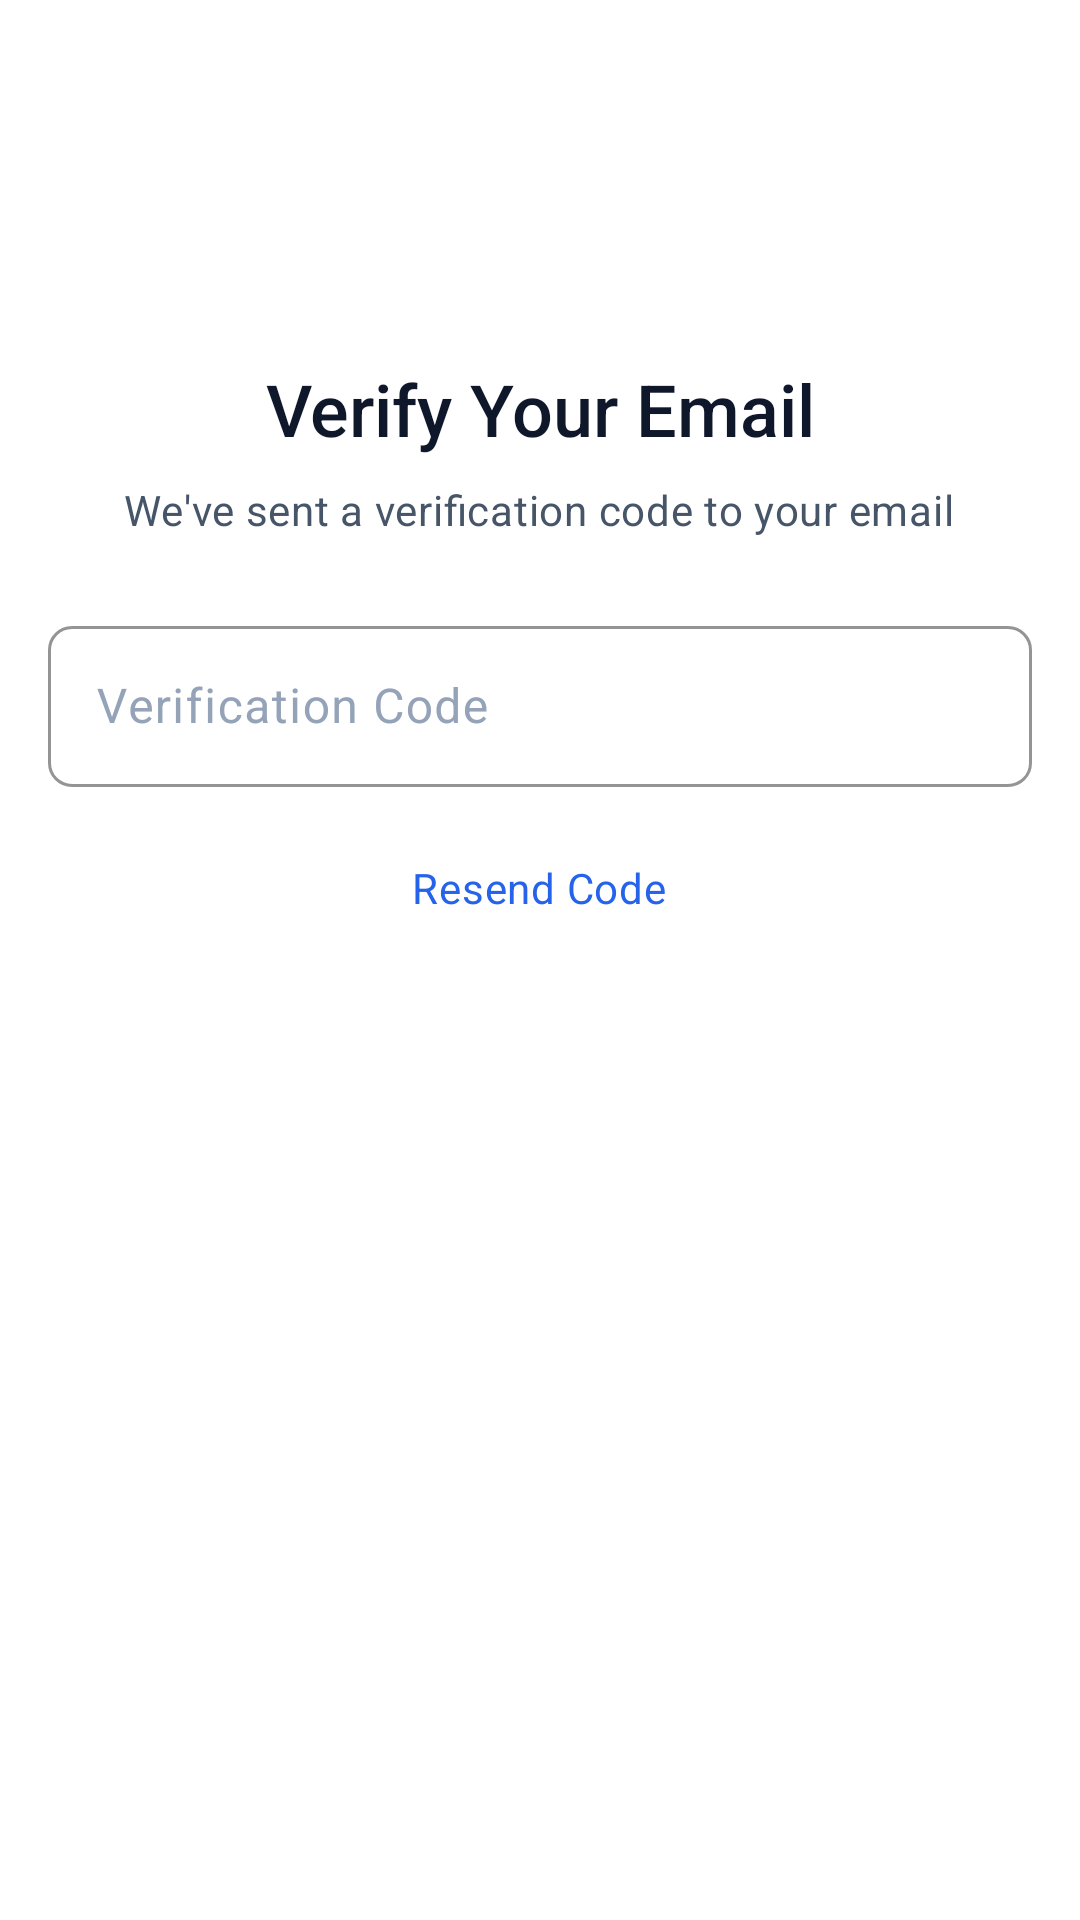

Android layout source for this screen:
<!-- AndroidManifest.xml: application theme Theme.JobLinker -->
<!-- res/layout/email_verification.xml -->
<?xml version="1.0" encoding="utf-8"?>
<LinearLayout
    xmlns:android="http://schemas.android.com/apk/res/android"
    xmlns:app="http://schemas.android.com/apk/res-auto"
    android:layout_width="match_parent"
    android:layout_height="wrap_content"
    android:orientation="vertical"
    android:padding="@dimen/spacing_medium"
    android:id="@+id/email_verification">

    
    <ImageView
        android:layout_width="80dp"
        android:layout_height="80dp"
        android:layout_gravity="center_horizontal"
        android:src="@drawable/ic_email"
        android:contentDescription="@string/email"
        app:tint="@color/primary"/>

    
    <TextView
        android:id="@+id/tv_verification_message"
        android:layout_width="wrap_content"
        android:layout_height="wrap_content"
        android:layout_gravity="center_horizontal"
        android:layout_marginTop="@dimen/spacing_large"
        android:text="@string/verify_your_email"
        style="@style/TextAppearance.JobLinker.HeadlineMedium"
        android:textAlignment="center"
        android:gravity="center"/>

    
    <TextView
        android:layout_width="wrap_content"
        android:layout_height="wrap_content"
        android:layout_gravity="center_horizontal"
        android:layout_marginTop="@dimen/spacing_small"
        android:text="We've sent a verification code to your email"
        style="@style/TextAppearance.JobLinker.BodyMedium"
        android:textAlignment="center"
        android:gravity="center"/>

    
    <com.google.android.material.textfield.TextInputLayout
        android:id="@+id/til_verification_code"
        style="@style/Widget.JobLinker.TextInputLayout"
        android:layout_width="match_parent"
        android:layout_height="wrap_content"
        android:layout_marginTop="@dimen/spacing_large"
        android:hint="@string/verification_code"
        app:startIconDrawable="@drawable/ic_code">

        <com.google.android.material.textfield.TextInputEditText
            android:id="@+id/et_verification_code"
            style="@style/Widget.JobLinker.TextInputEditText"
            android:layout_width="match_parent"
            android:layout_height="wrap_content"
            android:inputType="number"
            android:maxLength="6"/>

    </com.google.android.material.textfield.TextInputLayout>

    
    <TextView
        android:id="@+id/tv_resend_code"
        android:layout_width="wrap_content"
        android:layout_height="wrap_content"
        android:layout_gravity="center_horizontal"
        android:layout_marginTop="@dimen/spacing_medium"
        android:text="@string/resend_code"
        style="@style/TextAppearance.JobLinker.BodyMedium"
        android:textColor="@color/primary"
        android:clickable="true"
        android:focusable="true"
        android:background="?attr/selectableItemBackground"
        android:padding="@dimen/spacing_small"/>

</LinearLayout>
<!-- resources referenced by this layout -->
<resources>
  <color name="primary">#2563EB</color>
  <dimen name="spacing_large">24dp</dimen>
  <dimen name="spacing_medium">16dp</dimen>
  <dimen name="spacing_small">8dp</dimen>
  <string name="email">Email</string>
  <string name="resend_code">Resend Code</string>
  <string name="verification_code">Verification Code</string>
  <string name="verify_your_email">Verify Your Email</string>
  <style name="TextAppearance.JobLinker.BodyMedium" parent="TextAppearance.Material3.BodyMedium">
          <item name="android:textSize">14sp</item>
          <item name="android:textColor">@color/text_secondary</item>
          <item name="fontFamily">sans-serif</item>
      </style>
  <style name="TextAppearance.JobLinker.HeadlineMedium" parent="TextAppearance.Material3.HeadlineMedium">
          <item name="android:textSize">24sp</item>
          <item name="android:textColor">@color/text_primary</item>
          <item name="fontFamily">sans-serif-medium</item>
      </style>
  <style name="Widget.JobLinker.TextInputEditText" parent="Widget.Material3.TextInputEditText.OutlinedBox">
          <item name="android:textSize">16sp</item>
          <item name="android:textColor">@color/text_primary</item>
          <item name="android:textColorHint">@color/text_hint</item>
          <item name="android:paddingStart">16dp</item>
          <item name="android:paddingEnd">16dp</item>
          <item name="android:paddingTop">16dp</item>
          <item name="android:paddingBottom">16dp</item>
      </style>
  <color name="text_secondary">#475569</color>
  <color name="text_primary">#0F172A</color>
  <color name="text_hint">#94A3B8</color>
  <color name="error">#EF4444</color>
  <color name="primary_dark">#1E40AF</color>
  <color name="text_white">#FFFFFF</color>
  <color name="secondary">#8B5CF6</color>
  <color name="secondary_dark">#7C3AED</color>
  <color name="background">#FFFFFF</color>
  <color name="surface">#F8FAFC</color>
  <style name="Widget.JobLinker.Button.Primary" parent="Widget.Material3.Button">
          <item name="backgroundTint">@color/primary</item>
          <item name="android:textColor">@color/text_white</item>
          <item name="cornerRadius">8dp</item>
          <item name="android:textSize">16sp</item>
          <item name="android:fontFamily">sans-serif-medium</item>
          <item name="android:textAllCaps">false</item>
          <item name="elevation">2dp</item>
          <item name="iconTint">@color/text_white</item>
      </style>
  <style name="Widget.JobLinker.Card" parent="Widget.Material3.CardView.Elevated">
          <item name="cardCornerRadius">12dp</item>
          <item name="cardElevation">2dp</item>
          <item name="cardBackgroundColor">@color/card_background</item>
      </style>
  <style name="TextAppearance.JobLinker.HeadlineLarge" parent="TextAppearance.Material3.HeadlineLarge">
          <item name="android:textSize">32sp</item>
          <item name="android:textColor">@color/text_primary</item>
          <item name="fontFamily">sans-serif-medium</item>
      </style>
  <style name="TextAppearance.JobLinker.BodyLarge" parent="TextAppearance.Material3.BodyLarge">
          <item name="android:textSize">16sp</item>
          <item name="android:textColor">@color/text_primary</item>
          <item name="fontFamily">sans-serif</item>
      </style>
  <color name="card_background">#FFFFFF</color>
</resources>
